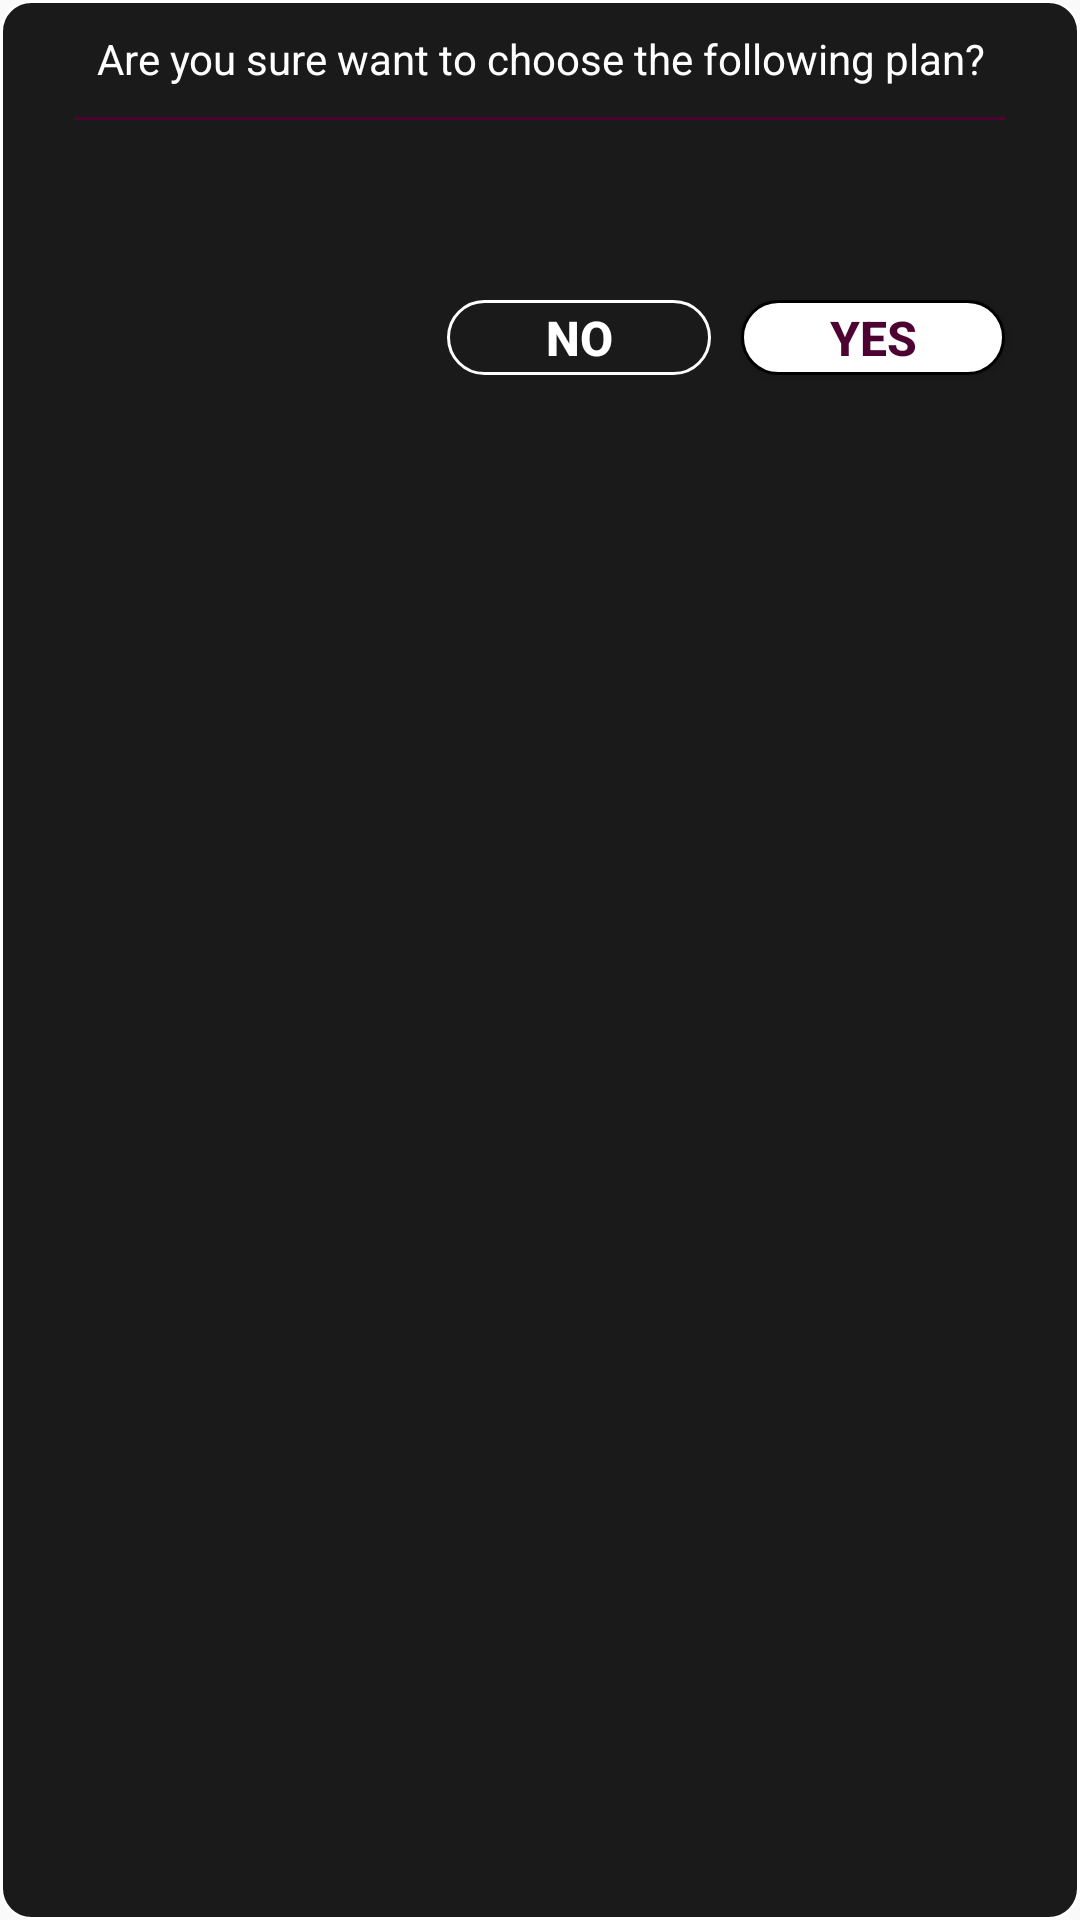

Produce the Android XML layout that renders to this screen, including the resource entries it uses.
<!-- AndroidManifest.xml: application theme AppTheme -->
<!-- res/layout/dialog_confirmation.xml -->
<?xml version="1.0" encoding="utf-8"?>
<LinearLayout xmlns:android="http://schemas.android.com/apk/res/android"
    android:id="@+id/parent_layout"
    android:layout_width="match_parent"
    android:layout_height="wrap_content"
    android:background="@drawable/dark_dialog_back"
    android:orientation="vertical"
    android:padding="5dp">

    <TextView
        android:id="@+id/tv_title"
        android:layout_width="match_parent"
        android:layout_height="wrap_content"
        android:gravity="center"
        android:padding="5dp"
        android:paddingLeft="20dp"
        android:paddingRight="20dp"
        android:text="Are you sure want to choose the following plan?"
        android:textColor="@color/colorWhite"
        android:textSize="@dimen/font_medium" />

    <View
        android:layout_width="match_parent"
        android:layout_height="1dp"
        android:layout_marginLeft="20dp"
        android:layout_marginTop="5dp"
        android:layout_marginRight="20dp"
        android:layout_marginBottom="5dp"
        android:background="@color/colorPink" />

    <TextView
        android:id="@+id/tv_number"
        android:layout_width="match_parent"
        android:layout_height="wrap_content"
        android:gravity="left"
        android:paddingLeft="20dp"
        android:paddingTop="5dp"
        android:paddingRight="20dp"
        android:paddingBottom="5dp"
        android:text=""
        android:textColor="@color/colorWhite"
        android:textSize="@dimen/font_medium" />

    <TextView
        android:id="@+id/tv_plan"
        android:layout_width="match_parent"
        android:layout_height="wrap_content"
        android:gravity="left"
        android:paddingLeft="20dp"
        android:paddingTop="2dp"
        android:paddingRight="20dp"
        android:paddingBottom="5dp"
        android:text=""
        android:textColor="@color/colorWhite"
        android:textSize="@dimen/font_medium" />

    <LinearLayout
        android:layout_width="match_parent"
        android:layout_height="wrap_content"
        android:gravity="right"
        android:orientation="horizontal">

        <Button
            android:id="@+id/btn_no"
            android:layout_width="wrap_content"
            android:layout_height="25dp"
            android:layout_gravity="right"
            android:layout_marginTop="5dp"
            android:layout_marginRight="10dp"
            android:background="@drawable/rounded_button"
            android:text="No"
            android:textColor="@color/colorWhite"
            android:textSize="@dimen/font_big"
            android:textStyle="bold" />

        <Button
            android:id="@+id/btn_yes"
            android:layout_width="wrap_content"
            android:layout_height="25dp"
            android:layout_gravity="right"
            android:layout_marginTop="5dp"
            android:layout_marginRight="20dp"
            android:background="@drawable/rounded_red_solid"
            android:text="Yes"
            android:textColor="@color/colorPink"
            android:textSize="@dimen/font_big"
            android:textStyle="bold" />
    </LinearLayout>
</LinearLayout>
<!-- resources referenced by this layout -->
<resources>
  <color name="colorPink">#4d0332</color>
  <color name="colorWhite">#ffffff</color>
  <dimen name="font_big">16sp</dimen>
  <dimen name="font_medium">14sp</dimen>
  <!-- drawable dark_dialog_back (drawable) -->
  <?xml version="1.0" encoding="utf-8"?>
  <shape android:shape="rectangle" xmlns:android="http://schemas.android.com/apk/res/android">
      <solid android:color="@color/colorPrimary"/>
      <corners android:radius="10dp"/>
      <stroke android:color="@color/colorWhite" android:width="1dp"/>
  </shape>
  <!-- drawable rounded_button (drawable) -->
  <?xml version="1.0" encoding="utf-8"?>
  <shape android:shape="rectangle" xmlns:android="http://schemas.android.com/apk/res/android">
      <solid android:color="@android:color/transparent"/>
      <corners android:radius="20dp"/>
      <stroke android:width="1dp" android:color="@color/colorWhite"/>
  </shape>
  <!-- drawable rounded_red_solid (drawable) -->
  <?xml version="1.0" encoding="utf-8"?>
  <shape android:shape="rectangle" xmlns:android="http://schemas.android.com/apk/res/android">
      <solid android:color="@color/colorWhite"/>
      <corners android:radius="20dp"/>
      <stroke android:width="1dp" android:color="@color/colorPrimaryDark"/>
  </shape>
  <style name="AppTheme" parent="Theme.AppCompat.Light.NoActionBar">
          
          <item name="colorPrimary">@color/colorPrimary</item>
          <item name="colorPrimaryDark">@color/colorPrimaryDark</item>
          <item name="colorAccent">@color/colorAccent</item>
          <item name="android:actionMenuTextAppearance">@style/customActionBar</item>
      </style>
  <color name="colorPrimary">#1a1a1a</color>
  <color name="colorPrimaryDark">#000000</color>
  <color name="colorAccent">#e6e6e6</color>
  <style name="customActionBar" parent="@android:style/TextAppearance.Holo.Widget.ActionBar.Menu">
          <item name="android:textSize">30sp</item>
      </style>
</resources>
